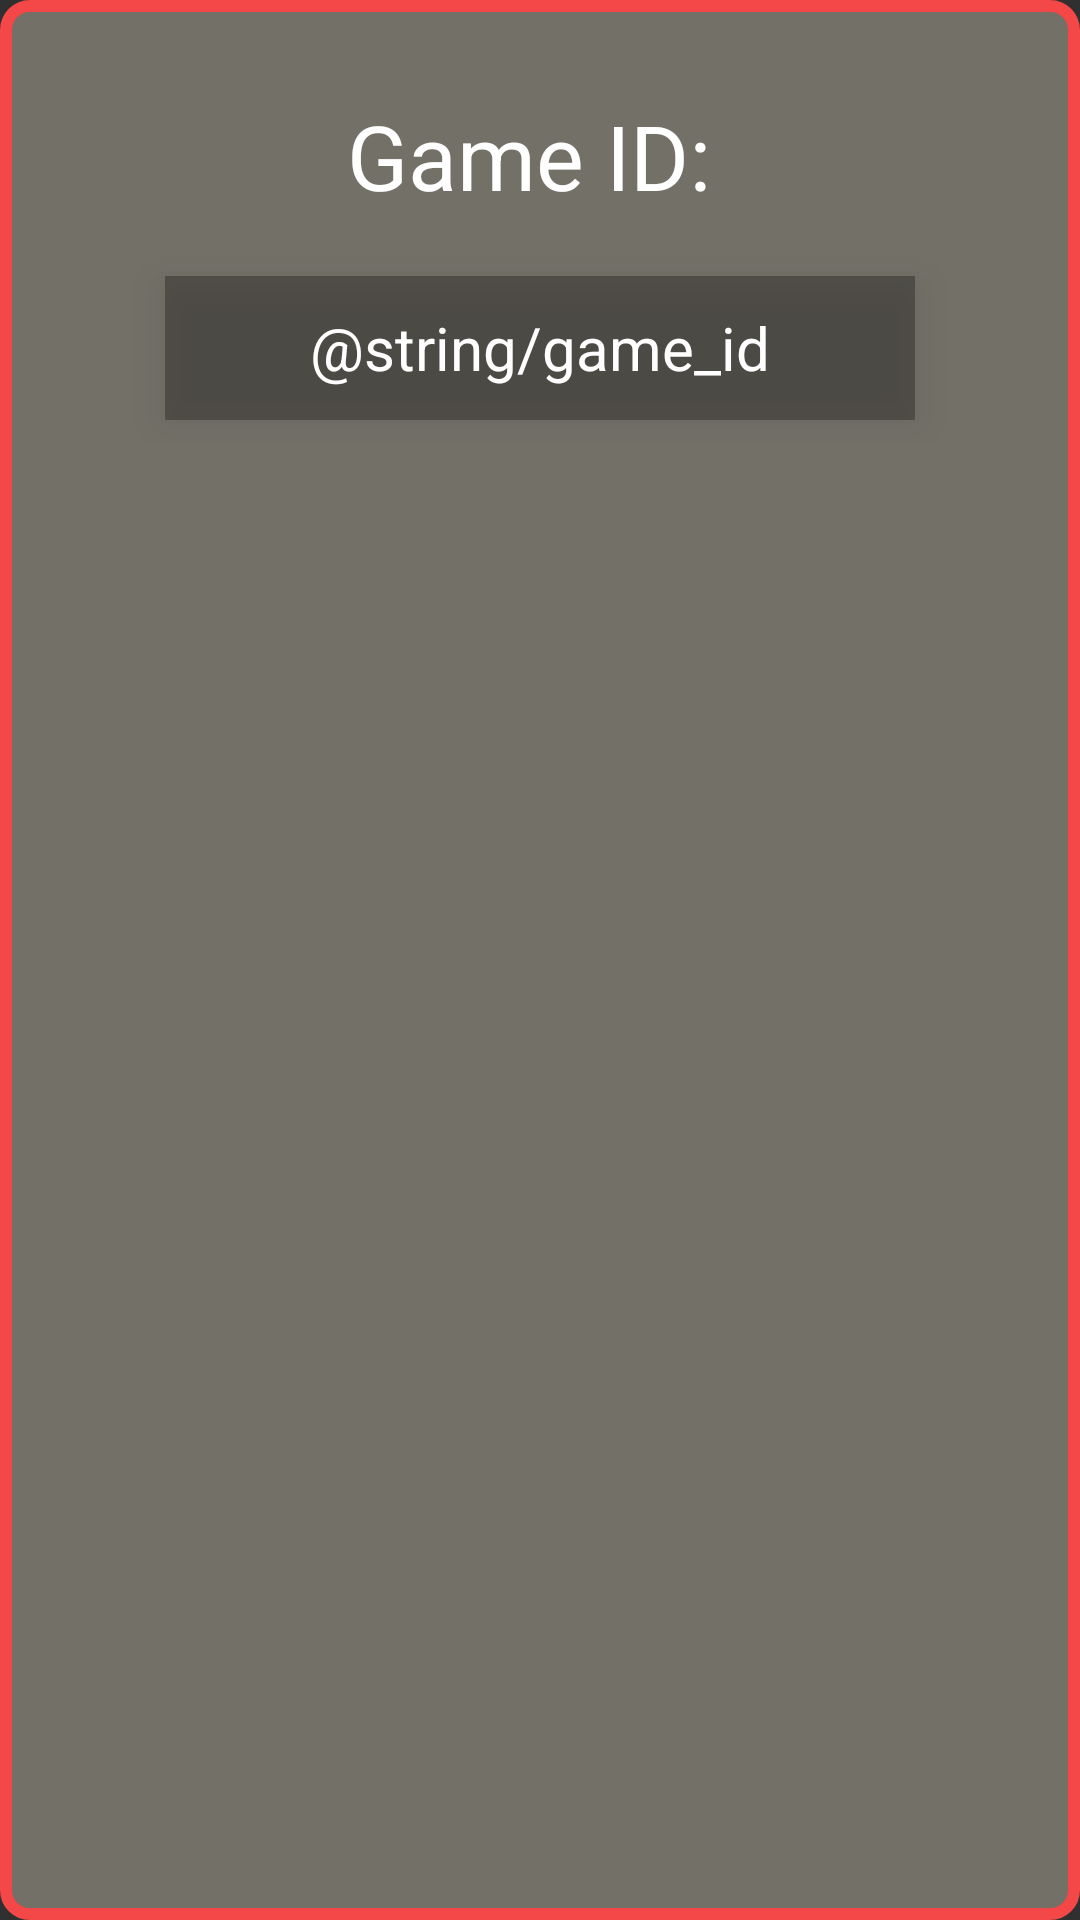

The Android layout XML behind this screen, and the referenced resources:
<!-- AndroidManifest.xml: application theme Theme.AppCompat.NoActionBar -->
<!-- res/layout/game_id_dialog.xml -->
<?xml version="1.0" encoding="utf-8"?>
<LinearLayout xmlns:android="http://schemas.android.com/apk/res/android"
    xmlns:tools="http://schemas.android.com/tools"
    android:id="@+id/bottom_sheet_exit_linear"
    android:layout_width="match_parent"
    android:layout_height="wrap_content"
    android:background="@drawable/card_round"
    android:orientation="vertical"
    tools:ignore="HardcodedText">

    
    


    <LinearLayout
        android:layout_width="match_parent"
        android:layout_height="wrap_content"
        android:layout_marginTop="0dp"
        android:orientation="vertical"
        android:weightSum="2">

        
        <TextView
            android:layout_width="250dp"
            android:layout_height="48dp"
            android:layout_gravity="center"
            android:layout_margin="8dp"
            android:layout_weight="1"
            android:textSize="30sp"
            android:elevation="8dp"
            android:gravity="center"
            android:text="Game ID: "
            android:textColor="@color/white" />

        
        <TextView
            android:id="@+id/game_id"
            android:layout_width="250dp"
            android:layout_height="48dp"
            android:layout_gravity="center"
            android:layout_margin="8dp"
            android:layout_weight="1"
            android:background="@drawable/popup_btn"
            android:elevation="8dp"
            android:gravity="center"
            android:text="@string/game_id"
            android:textSize="20sp"
            android:textColor="@color/white" />

    </LinearLayout>

</LinearLayout>
<!-- resources referenced by this layout -->
<resources>
  <color name="white">#FFFFFFFF</color>
  <!-- drawable card_round (drawable) -->
  <?xml version="1.0" encoding="utf-8"?>
  <shape xmlns:android="http://schemas.android.com/apk/res/android"
      android:shape="rectangle">
      <corners android:radius="8dp" />
      <solid android:color="#90A6A194"/>
      <stroke android:color="#F44747" android:width="4dp"/>
      <padding
          android:bottom="20dp"
          android:left="20dp"
          android:right="20dp"
          android:top="20dp" />
  </shape>
  <!-- drawable popup_btn (drawable) -->
  <?xml version="1.0" encoding="utf-8"?>
  <shape xmlns:android="http://schemas.android.com/apk/res/android">
      <solid android:color="#67201F1C" />
  </shape>
</resources>
